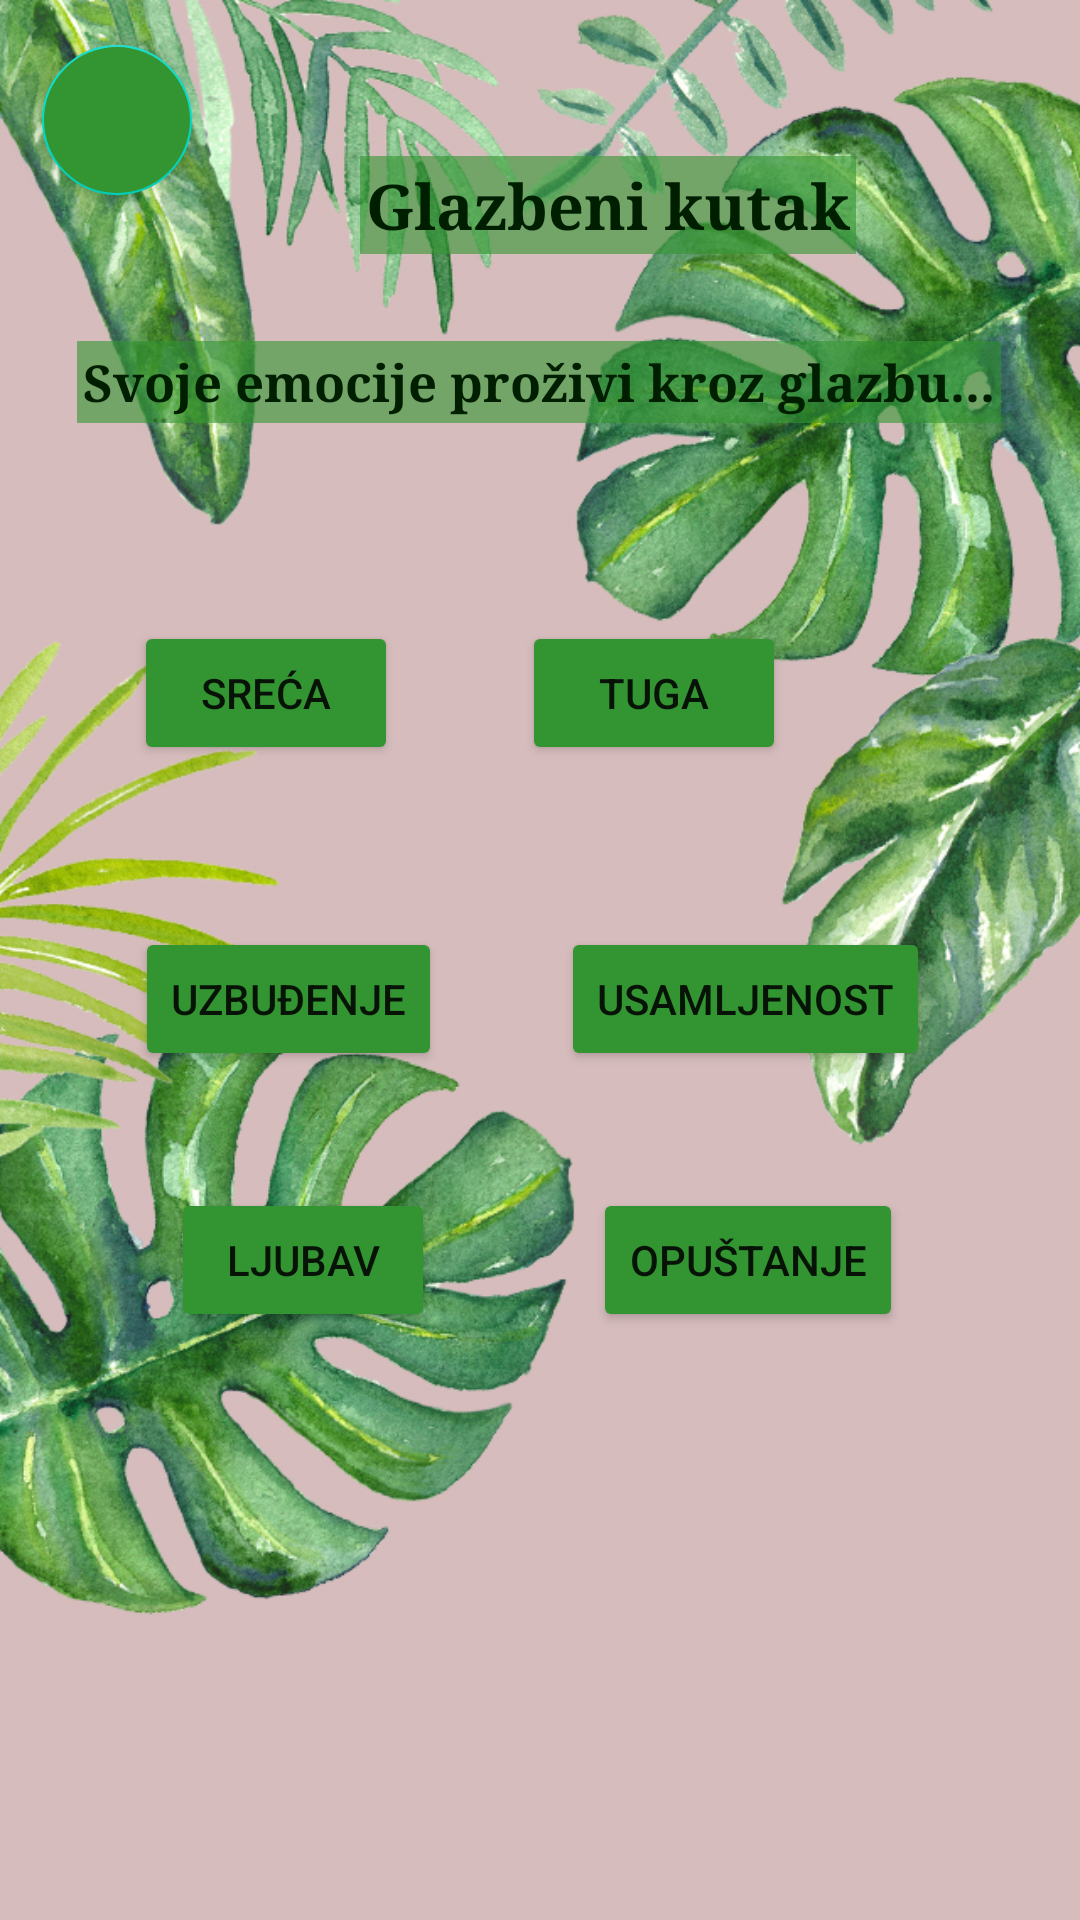

Reconstruct the res/layout file that produces this screen, plus the resources it refers to.
<!-- AndroidManifest.xml: application theme Theme.ForTheBetterMe -->
<!-- res/layout/emotions_music_fragment.xml -->
<?xml version="1.0" encoding="utf-8"?>
<androidx.constraintlayout.widget.ConstraintLayout xmlns:android="http://schemas.android.com/apk/res/android"
    xmlns:app="http://schemas.android.com/apk/res-auto"
    xmlns:tools="http://schemas.android.com/tools"
    android:layout_width="match_parent"
    android:layout_height="match_parent"
    android:background="@drawable/pozadina">

    <TextView
        android:id="@+id/naslovEmocije"
        android:layout_width="wrap_content"
        android:layout_height="wrap_content"
        android:layout_marginStart="120dp"
        android:layout_marginTop="52dp"
        android:background="@color/green_with_opacity"
        android:fontFamily="serif"
        android:padding="2dp"
        android:text="Glazbeni kutak"
        android:textAlignment="center"
        android:textColor="@color/darkgreen"
        android:textSize="21sp"
        android:textStyle="bold"
        app:layout_constraintStart_toStartOf="parent"
        app:layout_constraintTop_toTopOf="parent" />

    <TextView
        android:id="@+id/textEmocije"
        android:layout_width="wrap_content"
        android:layout_height="wrap_content"
        android:layout_marginStart="53dp"
        android:layout_marginTop="29dp"
        android:layout_marginEnd="54dp"
        android:background="@color/green_with_opacity"
        android:fontFamily="serif"
        android:text="Svoje emocije proživi kroz glazbu..."
        android:textAlignment="center"
        android:textColor="@color/darkgreen"
        android:textSize="17sp"
        android:textStyle="bold"
        app:layout_constraintEnd_toEndOf="parent"
        app:layout_constraintStart_toStartOf="parent"
        app:layout_constraintTop_toBottomOf="@+id/naslovEmocije"
        android:padding="2dp" />

    <com.google.android.material.floatingactionbutton.FloatingActionButton
        android:id="@+id/buttonExitEmocije"
        android:layout_width="50dp"
        android:layout_height="50dp"
        android:layout_marginStart="14dp"
        android:layout_marginTop="13dp"
        android:layout_marginBottom="47dp"
        android:backgroundTint="@color/green"
        android:clickable="true"
        app:layout_constraintBottom_toTopOf="@+id/textEmocije"
        app:layout_constraintStart_toStartOf="parent"
        app:layout_constraintTop_toTopOf="parent"
        app:srcCompat="@drawable/ic_back"
        app:tint="@color/white"/>

    <Button
        android:id="@+id/buttonhappy"
        android:layout_width="wrap_content"
        android:layout_height="wrap_content"
        android:layout_marginStart="70dp"
        android:layout_marginTop="66dp"
        android:layout_marginEnd="67dp"
        android:backgroundTint="@color/green"
        android:text="Sreća"
        app:layout_constraintEnd_toStartOf="@+id/buttonsad"
        app:layout_constraintStart_toStartOf="parent"
        app:layout_constraintTop_toBottomOf="@+id/textEmocije" />

    <Button
        android:id="@+id/buttonsad"
        android:layout_width="wrap_content"
        android:layout_height="wrap_content"
        android:layout_marginTop="66dp"
        android:layout_marginEnd="98dp"
        android:backgroundTint="@color/green"
        android:text="Tuga"
        app:layout_constraintEnd_toEndOf="parent"
        app:layout_constraintTop_toBottomOf="@+id/textEmocije" />

    <Button
        android:id="@+id/buttonuzbudenje"
        android:layout_width="wrap_content"
        android:layout_height="wrap_content"
        android:layout_marginStart="49dp"
        android:layout_marginTop="54dp"
        android:layout_marginEnd="44dp"
        android:backgroundTint="@color/green"
        android:text="Uzbuđenje"
        app:layout_constraintEnd_toStartOf="@+id/buttonusamljenost"
        app:layout_constraintStart_toStartOf="parent"
        app:layout_constraintTop_toBottomOf="@+id/buttonhappy" />

    <Button
        android:id="@+id/buttonusamljenost"
        android:layout_width="wrap_content"
        android:layout_height="wrap_content"
        android:layout_marginTop="54dp"
        android:layout_marginEnd="50dp"
        android:backgroundTint="@color/green"
        android:text="Usamljenost"
        app:layout_constraintEnd_toEndOf="parent"
        app:layout_constraintTop_toBottomOf="@+id/buttonsad" />

    <Button
        android:id="@+id/buttonljubav"
        android:layout_width="wrap_content"
        android:layout_height="wrap_content"
        android:layout_marginStart="64dp"
        android:layout_marginTop="39dp"
        android:layout_marginEnd="60dp"
        android:backgroundTint="@color/green"
        android:text="Ljubav"
        app:layout_constraintEnd_toStartOf="@+id/buttonrelax"
        app:layout_constraintStart_toStartOf="parent"
        app:layout_constraintTop_toBottomOf="@+id/buttonuzbudenje" />

    <Button
        android:id="@+id/buttonrelax"
        android:layout_width="wrap_content"
        android:layout_height="wrap_content"
        android:layout_marginTop="39dp"
        android:layout_marginEnd="59dp"
        android:backgroundTint="@color/green"
        android:text="Opuštanje"
        app:layout_constraintEnd_toEndOf="parent"
        app:layout_constraintTop_toBottomOf="@+id/buttonusamljenost" />


</androidx.constraintlayout.widget.ConstraintLayout>
<!-- resources referenced by this layout -->
<resources>
  <color name="darkgreen">#001E00</color>
  <color name="green">#339531</color>
  <color name="green_with_opacity">#99339531</color>
  <color name="white">#FFFFFFFF</color>
  <!-- drawable pozadina: jpg bitmap (drawable, 475608 bytes) -->
  <style name="Theme.ForTheBetterMe" parent="Theme.MaterialComponents.DayNight.DarkActionBar">
          
          <item name="colorPrimary">@color/purple_500</item>
          <item name="colorPrimaryVariant">@color/purple_700</item>
          <item name="colorOnPrimary">@color/white</item>
          
          <item name="colorSecondary">@color/teal_200</item>
          <item name="colorSecondaryVariant">@color/teal_700</item>
          <item name="colorOnSecondary">@color/black</item>
          
          <item name="android:statusBarColor" tools:targetApi="l">?attr/colorPrimaryVariant</item>
          
      </style>
  <color name="purple_500">#FF6200EE</color>
  <color name="purple_700">#FF3700B3</color>
  <color name="teal_200">#FF03DAC5</color>
  <color name="teal_700">#FF018786</color>
  <color name="black">#FF000000</color>
</resources>
